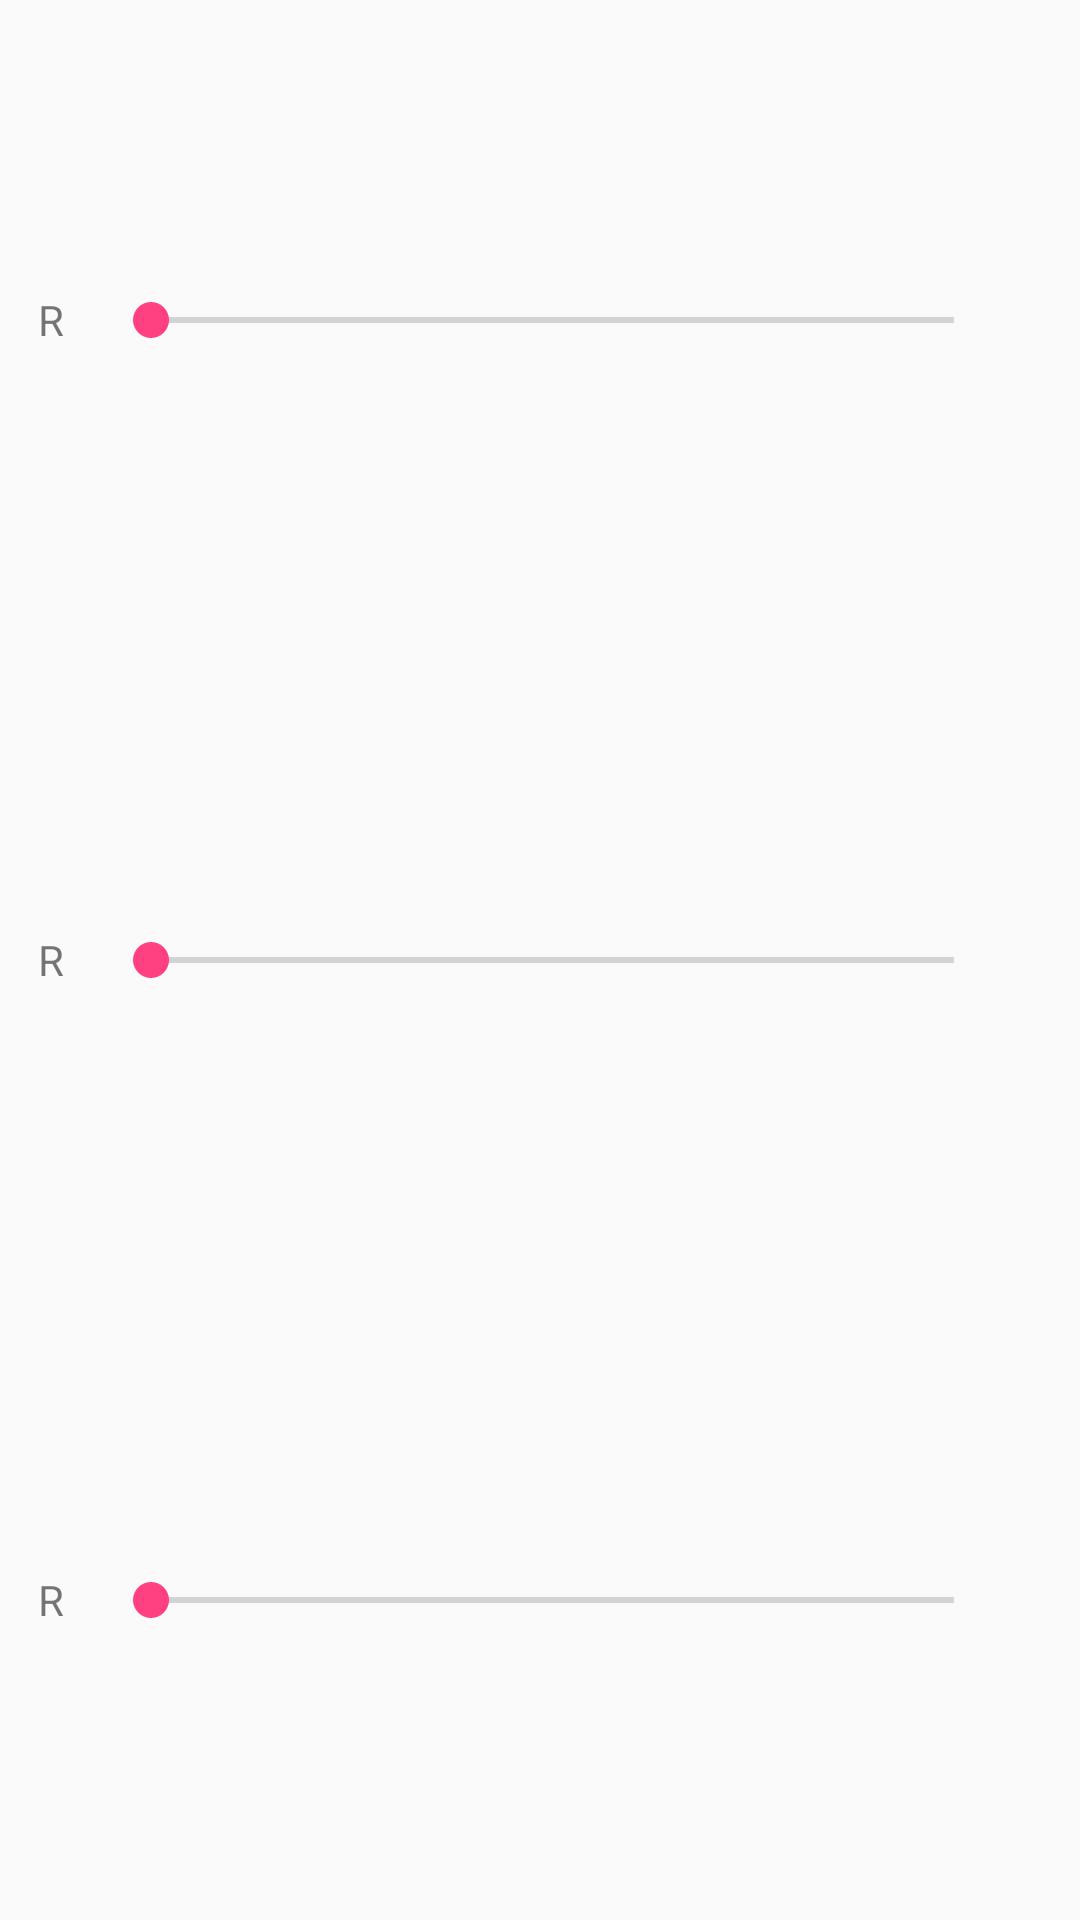

Here is an Android app screen rendered from its layout file. Give the layout XML and the strings, colors and styles it references.
<!-- AndroidManifest.xml: application theme AppTheme -->
<!-- res/layout/color_seek_bar_page.xml -->
<?xml version="1.0" encoding="utf-8"?>
<LinearLayout xmlns:android="http://schemas.android.com/apk/res/android"
    android:layout_width="match_parent"
    android:layout_height="wrap_content"
    android:gravity="center"
    android:orientation="vertical">

    <LinearLayout
        android:layout_width="match_parent"
        android:gravity="center"
        android:layout_weight="1"
        android:layout_height="wrap_content"
        android:orientation="horizontal">

        <TextView
            android:layout_width="wrap_content"
            android:layout_height="wrap_content"
            android:id="@+id/red_title_text_view"
            android:layout_gravity="center"
            android:gravity="center"
            android:layout_weight="1"
            android:text="R"/>

        <SeekBar
            android:layout_width="wrap_content"
            android:layout_height="wrap_content"
            android:layout_gravity="center"
            android:layout_weight="10"
            android:id="@+id/r_color_seek_bar"/>

        <TextView
            android:layout_width="wrap_content"
            android:layout_weight="1"
            android:layout_gravity="center"
            android:layout_height="wrap_content"
            android:id="@+id/r_color_text_view"/>



    </LinearLayout>


    <LinearLayout
        android:layout_width="match_parent"
        android:layout_height="wrap_content"
        android:gravity="center"
        android:layout_weight="1"
        android:orientation="horizontal">

        <TextView
            android:layout_width="wrap_content"
            android:layout_height="wrap_content"
            android:id="@+id/green_title_text_view"
            android:layout_gravity="center"
            android:gravity="center"
            android:layout_weight="1"
            android:text="R"/>

        <SeekBar
            android:layout_width="wrap_content"
            android:layout_height="wrap_content"
            android:layout_gravity="center"
            android:layout_weight="10"
            android:id="@+id/g_color_seek_bar"/>

        <TextView
            android:layout_width="wrap_content"
            android:layout_weight="1"
            android:layout_gravity="center"
            android:layout_height="wrap_content"
            android:id="@+id/g_color_text_view"/>






    </LinearLayout>

    <LinearLayout
        android:layout_width="match_parent"
        android:layout_height="wrap_content"
        android:layout_weight="1"
        android:gravity="center"
        android:orientation="horizontal">


        <TextView
            android:layout_width="wrap_content"
            android:layout_height="wrap_content"
            android:id="@+id/blue_title_text_view"
            android:layout_gravity="center"
            android:gravity="center"
            android:layout_weight="1"
            android:text="R"/>

        <SeekBar
            android:layout_width="wrap_content"
            android:layout_height="wrap_content"
            android:layout_gravity="center"
            android:layout_weight="10"
            android:id="@+id/b_color_seek_bar"/>

        <TextView
            android:layout_width="wrap_content"
            android:layout_weight="1"
            android:layout_gravity="center"
            android:layout_height="wrap_content"
            android:id="@+id/b_color_text_view"/>


    </LinearLayout>


</LinearLayout>
<!-- resources referenced by this layout -->
<resources>
  <style name="AppTheme" parent="Theme.AppCompat.Light.NoActionBar">
          
          <item name="colorPrimary">@color/colorPrimary</item>
          <item name="colorPrimaryDark">@color/colorPrimaryDark</item>
          <item name="colorAccent">@color/colorAccent</item>
      </style>
  <color name="colorPrimary">#3F51B5</color>
  <color name="colorPrimaryDark">#303F9F</color>
  <color name="colorAccent">#FF4081</color>
</resources>
